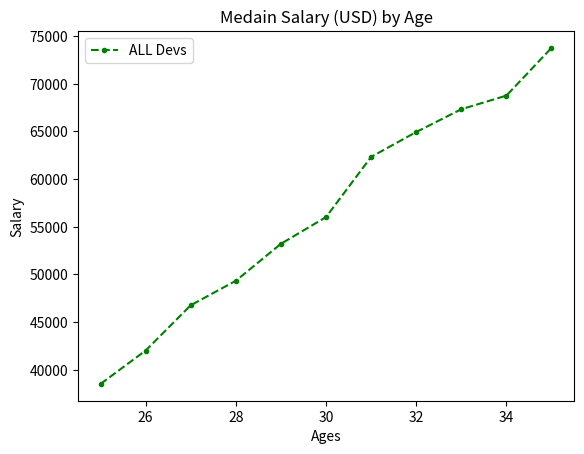

The script that saved this image: (Note: this script raises an exception after producing the figure.)
from matplotlib import pyplot as plt

ages_x = [25,26,27,28,29,30,31,32,33,34,35]

dev_y = [38496, 42000, 46752, 49320, 53200, 56000, 
         62316, 64928, 67317, 68748, 73752]

plt.xlabel("Ages")
plt.ylabel("Salary")
plt.title("Medain Salary (USD) by Age")
plt.plot(ages_x, dev_y, color = 'green', linestyle='--' , marker = '.',label='ALL Devs')
plt.legend()


plt.style.use()
py_dev_y = [45372, 48876, 53850, 57287, 63016, 65998, 
         70003, 70000, 71496, 75370, 83640]

plt.xlabel("Ages")
plt.ylabel("Salary")
plt.title("Medain Salary (USD) by Age")

plt.plot(ages_x, py_dev_y, color='blue', linestyle="--",linewidth=3,marker = '.',label='Python')
plt.legend()
plt.grid()
plt.tight_layout()
plt.show()
